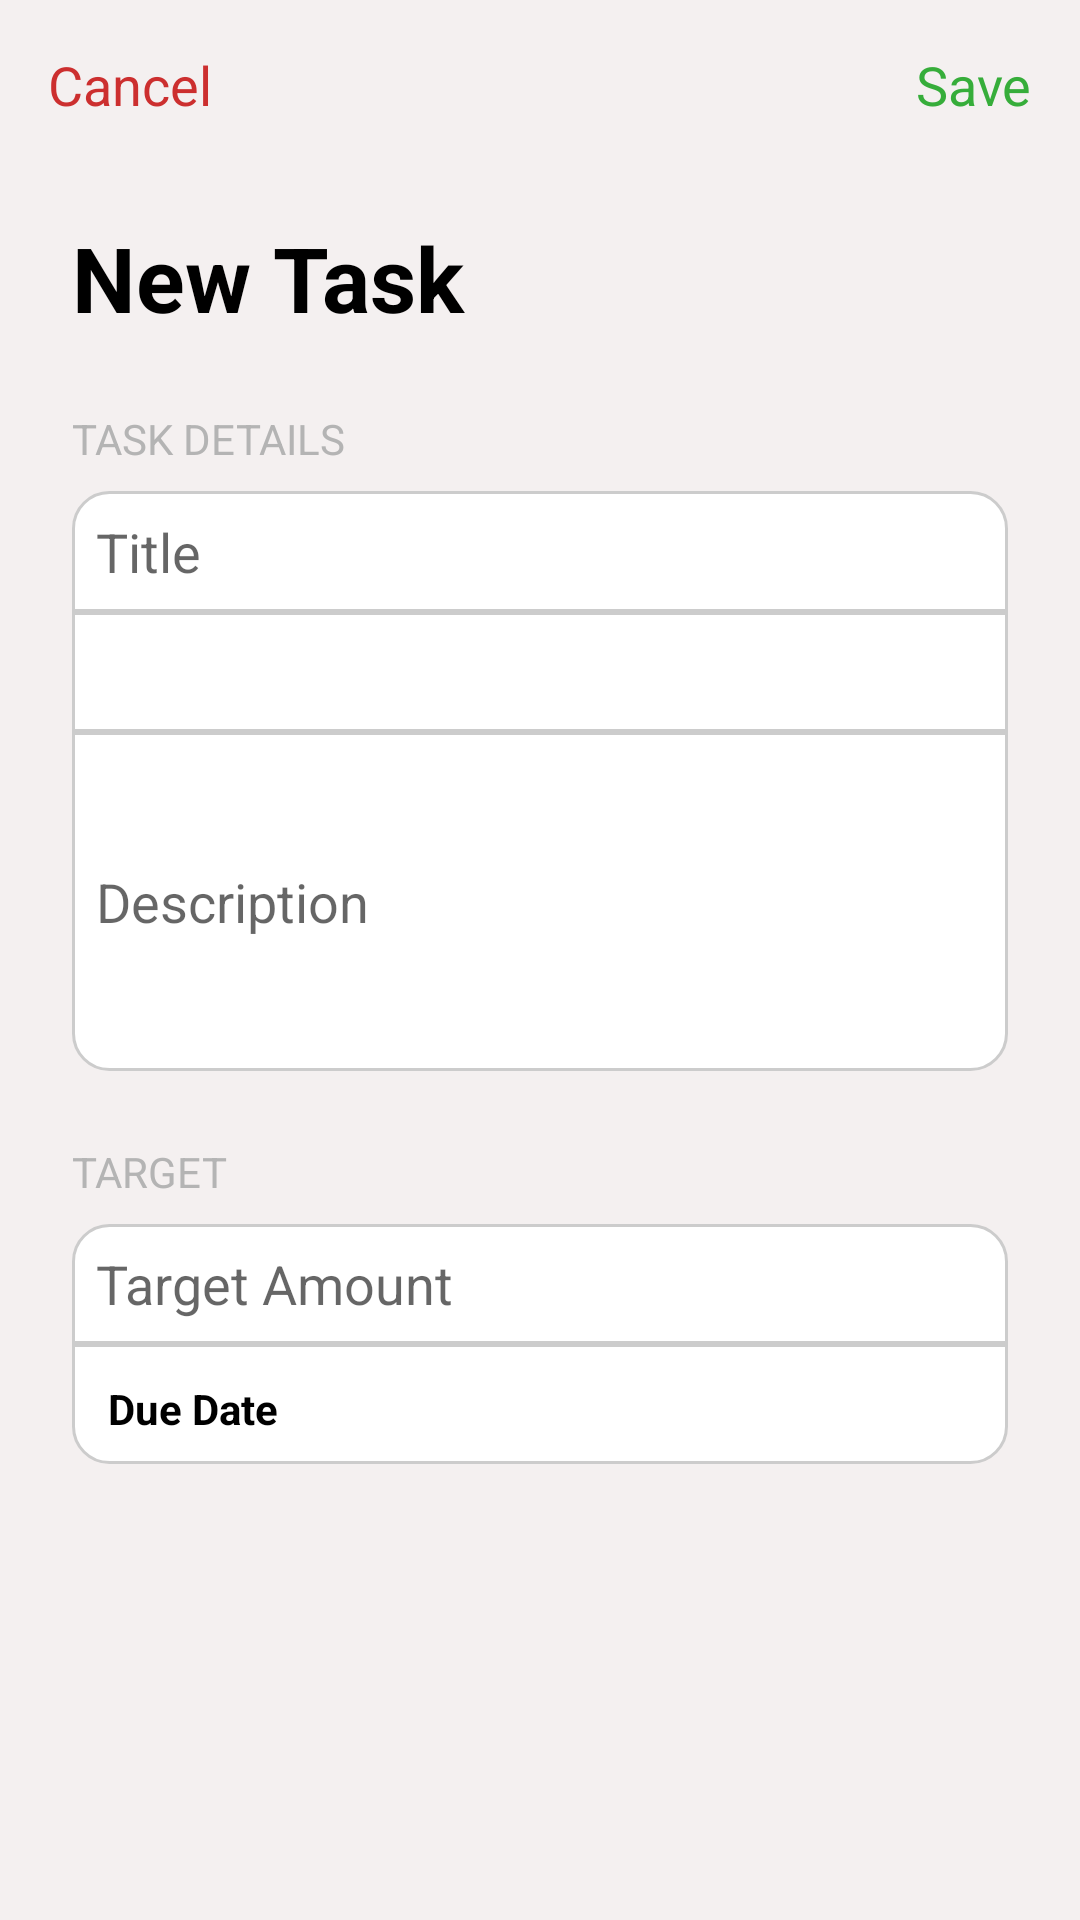

Here is an Android app screen rendered from its layout file. Give the layout XML and the strings, colors and styles it references.
<!-- AndroidManifest.xml: application theme Theme.HedefTakip -->
<!-- res/layout/activity_new_goal_page.xml -->
<androidx.constraintlayout.widget.ConstraintLayout xmlns:android="http://schemas.android.com/apk/res/android"
    xmlns:app="http://schemas.android.com/apk/res-auto"
    xmlns:tools="http://schemas.android.com/tools"
    android:id="@+id/main"
    android:layout_width="match_parent"
    android:layout_height="match_parent"
    android:background="#F4F0F0"
    tools:context=".NewGoalPage">

    
    <TextView
        android:id="@+id/cancel"
        android:layout_width="wrap_content"
        android:layout_height="wrap_content"
        android:layout_margin="16dp"
        android:layout_marginStart="24dp"
        android:layout_marginTop="16dp"
        android:text="Cancel"
        android:textColor="#CC2F2F"
        android:textSize="18sp"
        app:layout_constraintStart_toStartOf="parent"
        app:layout_constraintTop_toTopOf="parent" />

    <TextView
        android:id="@+id/save"
        android:layout_width="wrap_content"
        android:layout_height="wrap_content"
        android:layout_margin="16dp"
        android:text="Save"
        android:textColor="#36AD3A"
        android:textSize="18sp"
        app:layout_constraintEnd_toEndOf="parent"
        app:layout_constraintTop_toTopOf="parent" />

    
    <TextView
        android:id="@+id/titleText"
        android:layout_width="wrap_content"
        android:layout_height="wrap_content"
        android:layout_marginStart="24dp"
        android:layout_marginTop="32dp"
        android:text="New Task"
        android:textSize="30sp"
        android:textStyle="bold"
        android:textColor="#000000"
        app:layout_constraintStart_toStartOf="parent"
        app:layout_constraintTop_toBottomOf="@+id/cancel" />

    
    <TextView
        android:id="@+id/textView7"
        android:layout_width="wrap_content"
        android:layout_height="wrap_content"
        android:layout_marginStart="24dp"
        android:layout_marginTop="24dp"
        android:text="TASK DETAILS"
        android:textColor="#B4B4B4"
        android:textSize="14sp"
        app:layout_constraintStart_toStartOf="parent"
        app:layout_constraintTop_toBottomOf="@+id/titleText" />

    
    <EditText
        android:id="@+id/title"
        android:layout_width="0dp"
        android:layout_height="wrap_content"
        android:layout_marginHorizontal="24dp"
        android:layout_marginTop="8dp"
        android:background="@drawable/plaintext_top"
        android:hint="Title"
        android:inputType="text"
        android:padding="8dp"
        android:textColor="#000000"
        app:layout_constraintEnd_toEndOf="parent"
        app:layout_constraintStart_toStartOf="parent"
        app:layout_constraintTop_toBottomOf="@+id/textView7" />

    
    <Spinner
        android:id="@+id/spinner"
        android:layout_width="0dp"
        android:layout_height="40dp"
        android:layout_marginHorizontal="24dp"
        android:background="@drawable/plaintext_middle"
        app:layout_constraintEnd_toEndOf="parent"
        app:layout_constraintStart_toStartOf="parent"
        app:layout_constraintTop_toBottomOf="@+id/title" />

    
    <EditText
        android:id="@+id/description"
        android:layout_width="0dp"
        android:layout_height="113dp"
        android:layout_marginHorizontal="24dp"
        android:background="@drawable/plaintext_bottom"
        android:hint="Description"
        android:inputType="text"
        android:padding="8dp"
        android:textColor="#000000"
        app:layout_constraintEnd_toEndOf="parent"
        app:layout_constraintStart_toStartOf="parent"
        app:layout_constraintTop_toBottomOf="@+id/spinner" />

    
    <TextView
        android:id="@+id/textView9"
        android:layout_width="wrap_content"
        android:layout_height="wrap_content"
        android:layout_marginStart="24dp"
        android:layout_marginTop="24dp"
        android:text="TARGET"
        android:textColor="#B4B4B4"
        android:textSize="14sp"
        app:layout_constraintStart_toStartOf="parent"
        app:layout_constraintTop_toBottomOf="@+id/description" />

    
    <EditText
        android:id="@+id/targetAmount"
        android:layout_width="0dp"
        android:layout_height="40dp"
        android:layout_marginHorizontal="24dp"
        android:layout_marginTop="8dp"
        android:background="@drawable/plaintext_top"
        android:hint="Target Amount"
        android:inputType="number"
        android:padding="8dp"
        android:textColor="#000000"
        app:layout_constraintEnd_toEndOf="parent"
        app:layout_constraintStart_toStartOf="parent"
        app:layout_constraintTop_toBottomOf="@+id/textView9" />

    
    <TextView
        android:id="@+id/dueDate"
        android:layout_width="0dp"
        android:layout_height="40dp"
        android:layout_marginHorizontal="24dp"
        android:background="@drawable/plaintext_bottom"
        android:textColor="#000000"
        android:padding="12dp"
        android:text="Due Date"
        android:textStyle="bold"
        app:layout_constraintEnd_toEndOf="parent"
        app:layout_constraintStart_toStartOf="parent"
        app:layout_constraintTop_toBottomOf="@+id/targetAmount" />

</androidx.constraintlayout.widget.ConstraintLayout>
<!-- resources referenced by this layout -->
<resources>
  <!-- drawable plaintext_bottom (drawable) -->
  <?xml version="1.0" encoding="utf-8"?>
  <shape xmlns:android="http://schemas.android.com/apk/res/android"
      android:shape="rectangle">
      <solid android:color="#FFFFFF"/>
      <stroke android:width="1dp" android:color="#CCCCCC"/>
      <corners android:bottomLeftRadius="12dp" android:bottomRightRadius="12dp"/>
  </shape>
  <!-- drawable plaintext_middle (drawable) -->
  <?xml version="1.0" encoding="utf-8"?>
  <shape xmlns:android="http://schemas.android.com/apk/res/android"
      android:shape="rectangle">
      <solid android:color="#FFFFFF"/>
      <stroke android:width="1dp" android:color="#CCCCCC"/>
  
  </shape>
  <!-- drawable plaintext_top (drawable) -->
  <?xml version="1.0" encoding="utf-8"?>
  <shape xmlns:android="http://schemas.android.com/apk/res/android"
      android:shape="rectangle">
      <solid android:color="#FFFFFF"/>
      <corners android:topLeftRadius="12dp" android:topRightRadius="12dp"/>
      <stroke android:width="1dp" android:color="#CCCCCC"/>
  
  </shape>
  <style name="Theme.HedefTakip" parent="Theme.MaterialComponents.DayNight.NoActionBar">
          <item name="colorPrimary">#3F51B5</item>
          <item name="colorPrimaryVariant">#303F9F</item>
          <item name="colorOnPrimary">#FFFFFF</item>
      </style>
</resources>
